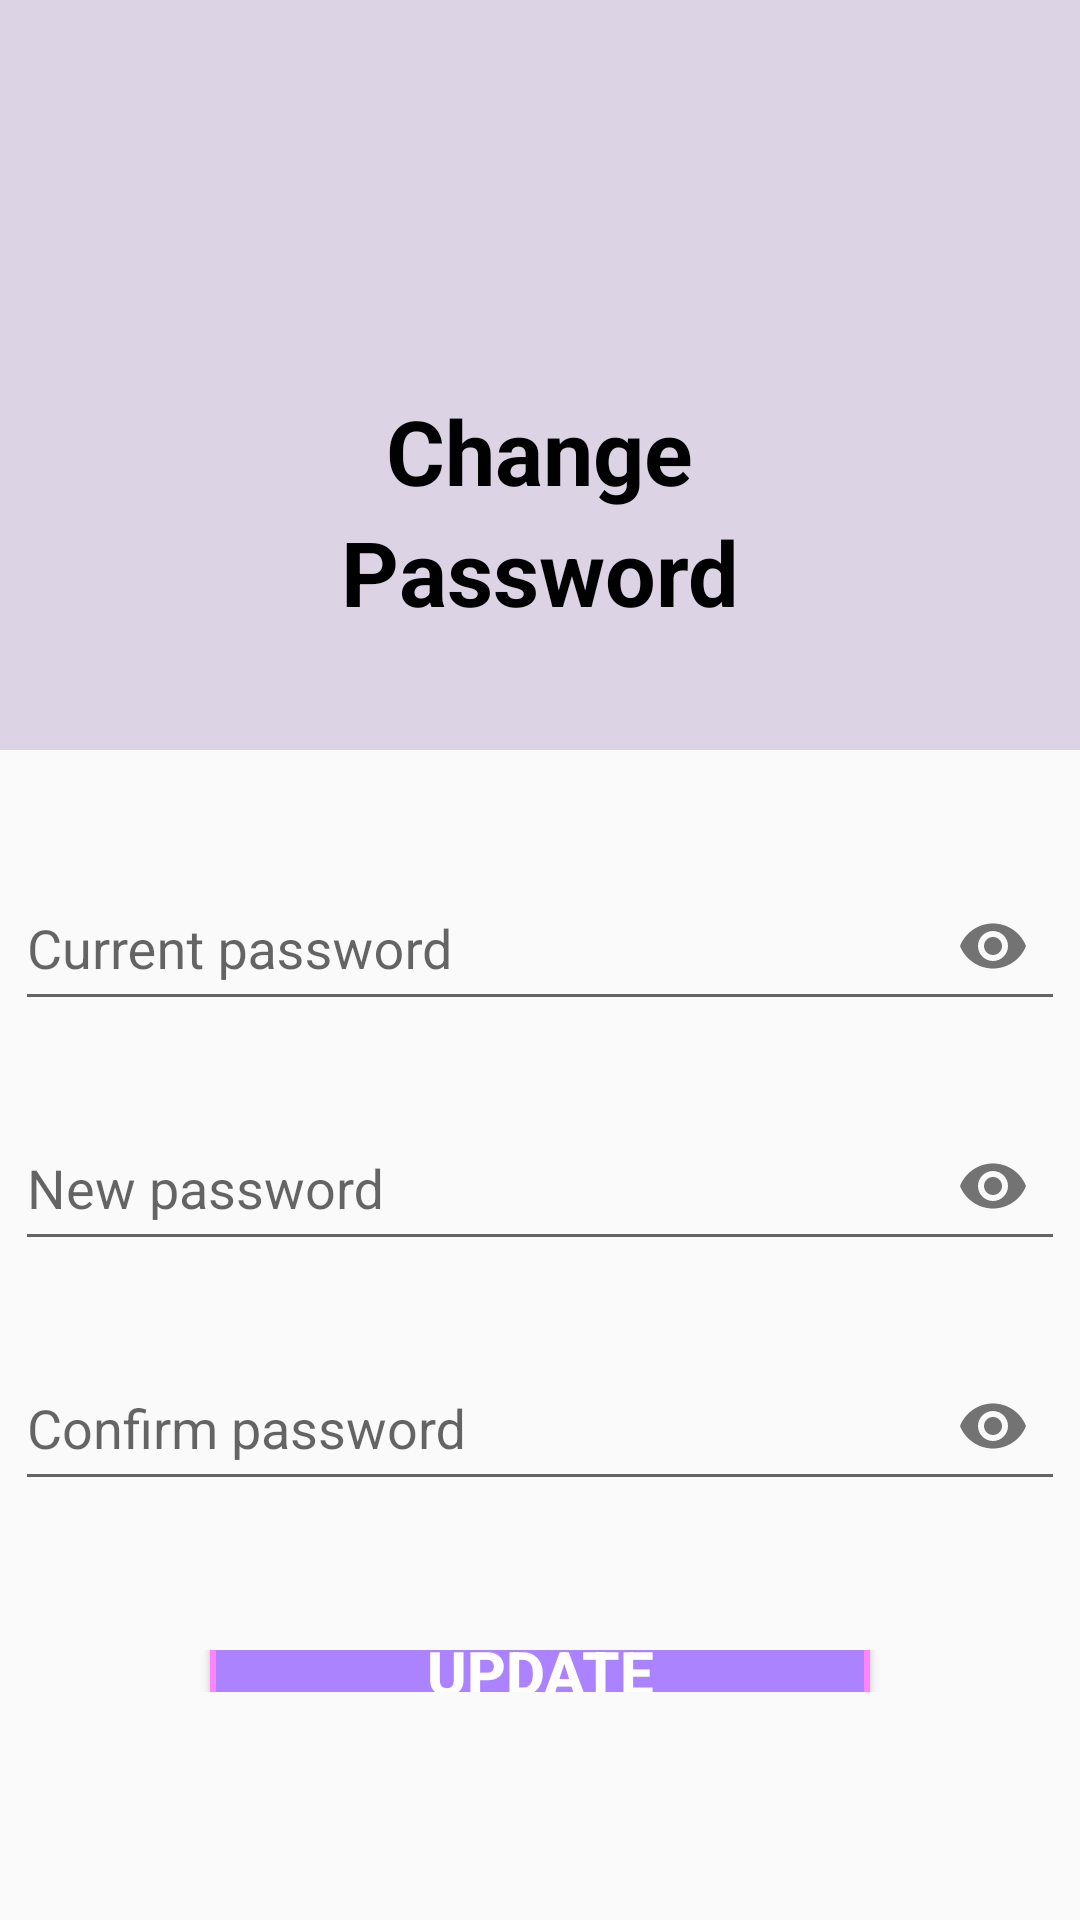

Layout XML and referenced resources for this Android screen:
<!-- AndroidManifest.xml: application theme Theme.BT_Android_ThucTap -->
<!-- res/layout/fragment_change_password.xml -->
<?xml version="1.0" encoding="utf-8"?>
<layout xmlns:android="http://schemas.android.com/apk/res/android"
    xmlns:app="http://schemas.android.com/apk/res-auto"
    xmlns:tools="http://schemas.android.com/tools"
    >
    <data>
        <variable
            name="LoginViewModel"
            type="com.example.bt_android_thuctap.viewmodel.LoginViewModel" />

    </data>

<RelativeLayout
    android:layout_width="match_parent"
    android:layout_height="match_parent">

    <LinearLayout
        android:id="@+id/bgchangepw"
        android:layout_width="match_parent"
        android:layout_height="250dp"
        android:background="#DCD4E4"
        android:orientation="vertical">

        <ImageView
            android:id="@+id/imageView"
            android:layout_width="90dp"
            android:layout_height="90dp"
            android:layout_gravity="center_horizontal"
            android:layout_marginTop="20dp"
            app:srcCompat="@drawable/ic_lock_2" />

        <LinearLayout
            android:layout_width="match_parent"
            android:layout_height="wrap_content"
            android:orientation="vertical">

            <TextView
                android:id="@+id/textNameDisplay"
                android:layout_width="wrap_content"
                android:layout_height="wrap_content"
                android:layout_gravity="center_horizontal"
                android:paddingTop="20dp"
                android:text="Change"
                android:textColor="@color/black"
                android:textSize="30dp"
                android:textStyle="bold" />

            <TextView
                android:id="@+id/textNameDisplay_1"
                android:layout_width="wrap_content"
                android:layout_height="wrap_content"
                android:layout_gravity="center_horizontal"
                android:text="Password"
                android:textColor="@color/black"
                android:textSize="30dp"
                android:textStyle="bold" />
        </LinearLayout>
    </LinearLayout>


    <com.google.android.material.textfield.TextInputLayout
        android:id="@+id/CurrentPassword"
        android:layout_width="match_parent"
        android:layout_height="80dp"
        android:layout_below="@id/bgchangepw"
        app:passwordToggleEnabled="true"
        android:layout_marginTop="20dp">


        <EditText
            android:id="@+id/OldPW"
            android:layout_width="350dp"
            android:layout_height="50dp"
            android:layout_gravity="center_horizontal"
            android:layout_weight="1"
            android:ems="10"
            android:hint="Current password"
            android:inputType="textPassword"
            android:minHeight="48dp"
            tools:ignore="SpeakableTextPresentCheck" />
    </com.google.android.material.textfield.TextInputLayout>

    <com.google.android.material.textfield.TextInputLayout
        android:id="@+id/NewPassword"
        android:layout_width="match_parent"
        android:layout_height="80dp"
        android:layout_below="@id/CurrentPassword"
        android:orientation="horizontal"
        app:passwordToggleEnabled="true">


        <EditText
            android:id="@+id/NewPW"
            android:layout_width="350dp"
            android:layout_height="50dp"
            android:layout_weight="1"
            android:ems="10"
            android:hint="New password"
            android:inputType="textPassword"
            android:minHeight="48dp"
            tools:ignore="SpeakableTextPresentCheck"
            android:layout_gravity="center_horizontal"/>
    </com.google.android.material.textfield.TextInputLayout>

    <com.google.android.material.textfield.TextInputLayout
        android:id="@+id/ConfirmPassword"
        android:layout_width="match_parent"
        android:layout_height="80dp"
        android:layout_below="@id/NewPassword"
        android:orientation="horizontal"
        app:passwordToggleEnabled="true">


        <EditText
            android:id="@+id/ConfirmPW"
            android:layout_width="350dp"
            android:layout_height="50dp"
            android:layout_weight="1"
            android:ems="10"
            android:hint="Confirm password"
            android:inputType="textPassword"
            android:minHeight="48dp"
            tools:ignore="SpeakableTextPresentCheck"
            android:layout_gravity="center_horizontal"/>
    </com.google.android.material.textfield.TextInputLayout>

    <LinearLayout
        android:layout_width="match_parent"
        android:layout_height="300dp"
        android:layout_below="@id/ConfirmPassword"
        android:layout_alignParentBottom="true"
        android:layout_marginTop="40dp"
        android:layout_marginBottom="76dp"
        android:backgroundTint="#D51A1A"
        android:gravity="center"
        android:orientation="horizontal">

        <Button
            android:id="@+id/btnUpdate"
            android:layout_width="220dp"
            android:layout_height="55dp"
            android:background="@drawable/btn_signin"
            android:gravity="center"
            android:text="Update"
            android:textColor="@color/white"
            android:textSize="20dp"
            android:textStyle="bold" />
    </LinearLayout>


</RelativeLayout>
</layout>
<!-- resources referenced by this layout -->
<resources>
  <color name="black">#FF000000</color>
  <color name="white">#FFFFFFFF</color>
  <!-- drawable btn_signin (drawable) -->
  <?xml version="1.0" encoding="utf-8"?>
  <shape xmlns:android="http://schemas.android.com/apk/res/android"
      android:shape="rectangle">
      <solid
                android:color="#AB82FF"
          />
      <stroke
          android:color="#FF83FA"
          android:width="2dp"
          />
      <corners
          android:radius="7dp"
          />
  </shape>
  <style name="Theme.BT_Android_ThucTap" parent="Theme.AppCompat.DayNight.NoActionBar">
          
          <item name="colorPrimary">@color/purple_500</item>
          <item name="colorPrimaryVariant">@color/purple_700</item>
          <item name="colorOnPrimary">@color/white</item>
          
          <item name="colorSecondary">@color/teal_200</item>
          <item name="colorSecondaryVariant">@color/teal_700</item>
          <item name="colorOnSecondary">@color/black</item>
          
          <item name="android:statusBarColor" tools:targetApi="l">?attr/colorPrimaryVariant</item>
          
      </style>&gt;
  <color name="purple_500">#FF6200EE</color>
  <color name="purple_700">#FF3700B3</color>
  <color name="teal_200">#FF03DAC5</color>
  <color name="teal_700">#FF018786</color>
</resources>
